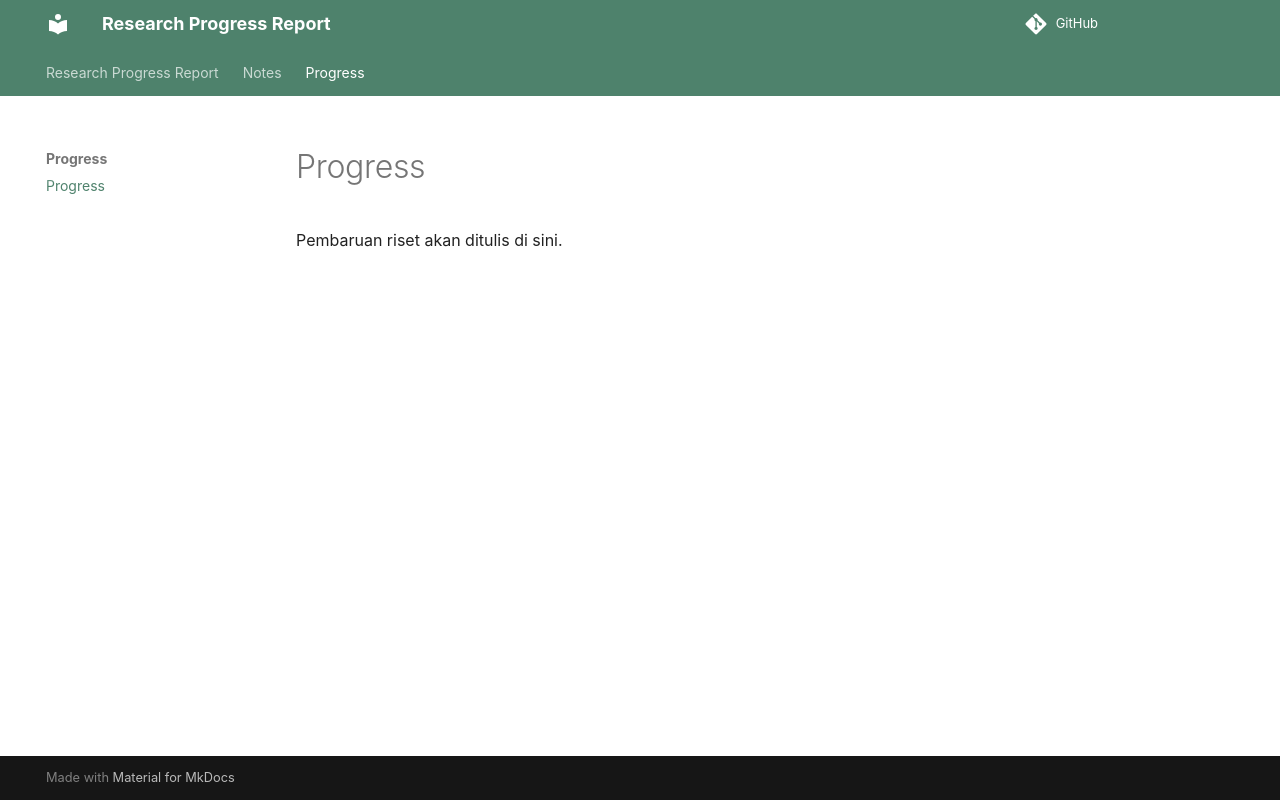

repository: anugrahambia/research-report · page: progress/index.html · generator: mkdocs

# Progress

Pembaruan riset akan ditulis di sini.
